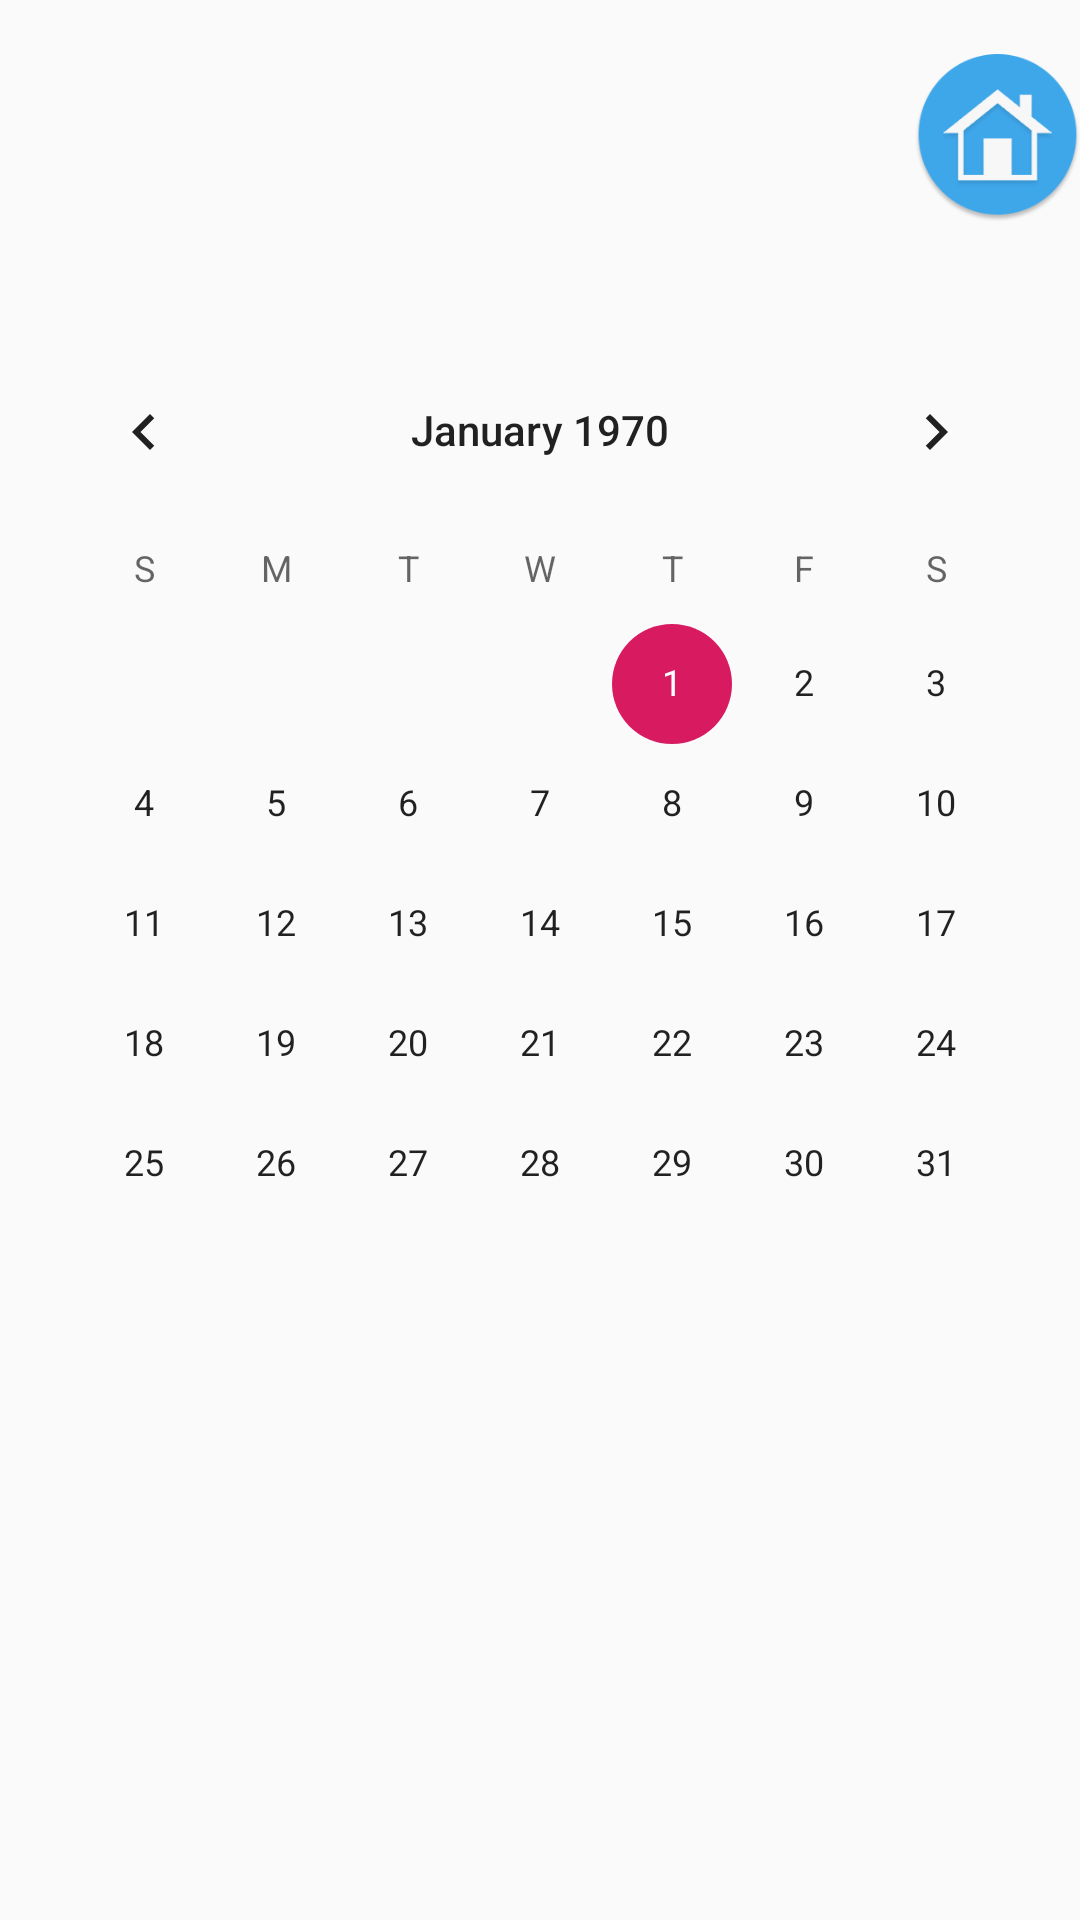

Reconstruct the res/layout file that produces this screen, plus the resources it refers to.
<!-- AndroidManifest.xml: application theme AppTheme -->
<!-- res/layout/activity_travel.xml -->
<?xml version="1.0" encoding="utf-8"?>
<RelativeLayout xmlns:android="http://schemas.android.com/apk/res/android"
    xmlns:app="http://schemas.android.com/apk/res-auto"
    xmlns:tools="http://schemas.android.com/tools"
    android:layout_width="match_parent"
    android:layout_height="match_parent"
    tools:context=".TravelActivity">

    <ImageView
        android:id="@+id/travelHeader"
        android:layout_width="match_parent"
        android:layout_height="wrap_content"
        android:adjustViewBounds="true"
        android:contentDescription="@string/description_logo" />

    <ImageView
        android:id="@+id/homePage"
        android:layout_width="wrap_content"
        android:layout_height="wrap_content"
        android:layout_marginStart="305dp"
        android:layout_marginTop="15dp"
        android:contentDescription="Return to home page"
        android:src="@mipmap/homepage" />

    <CalendarView
        android:id="@+id/calendarView"
        android:layout_width="wrap_content"
        android:layout_height="wrap_content"
        android:layout_centerHorizontal="true"
        android:layout_marginTop="110dp" />

    <ImageView
        android:layout_width="wrap_content"
        android:layout_height="wrap_content"
        android:layout_marginStart="30dp"
        android:layout_marginTop="670dp"
        android:contentDescription="Add"
        android:src="@mipmap/swipe_left_right" />

    <androidx.recyclerview.widget.RecyclerView
        android:id="@+id/eventRecyclerView"
        android:layout_width="match_parent"
        android:layout_height="wrap_content"
        android:layout_marginTop="410dp" />

    <ImageView
        android:id="@+id/addEvent"
        android:layout_width="wrap_content"
        android:layout_height="wrap_content"
        android:layout_marginStart="300dp"
        android:layout_marginTop="670dp"
        android:contentDescription="Add"
        android:src="@mipmap/add_button" />
</RelativeLayout>
<!-- resources referenced by this layout -->
<resources>
  <!-- mipmap add_button: png bitmap (mipmap-xxhdpi, 9809 bytes) -->
  <!-- mipmap homepage: png bitmap (mipmap-xxhdpi, 9656 bytes) -->
  <!-- mipmap swipe_left_right: png bitmap (mipmap-xxhdpi, 14171 bytes) -->
  <string name="description_logo">Logo Traveli</string>
  <style name="AppTheme" parent="Theme.AppCompat.Light.NoActionBar">
          
          <item name="colorPrimary">@color/colorPrimary</item>
          <item name="colorPrimaryDark">@color/colorPrimaryDark</item>
          <item name="colorAccent">@color/colorAccent</item>
          <item name="android:windowActivityTransitions">true</item>
      </style>
  <color name="colorPrimary">#008577</color>
  <color name="colorPrimaryDark">#00574B</color>
  <color name="colorAccent">#D81B60</color>
</resources>
